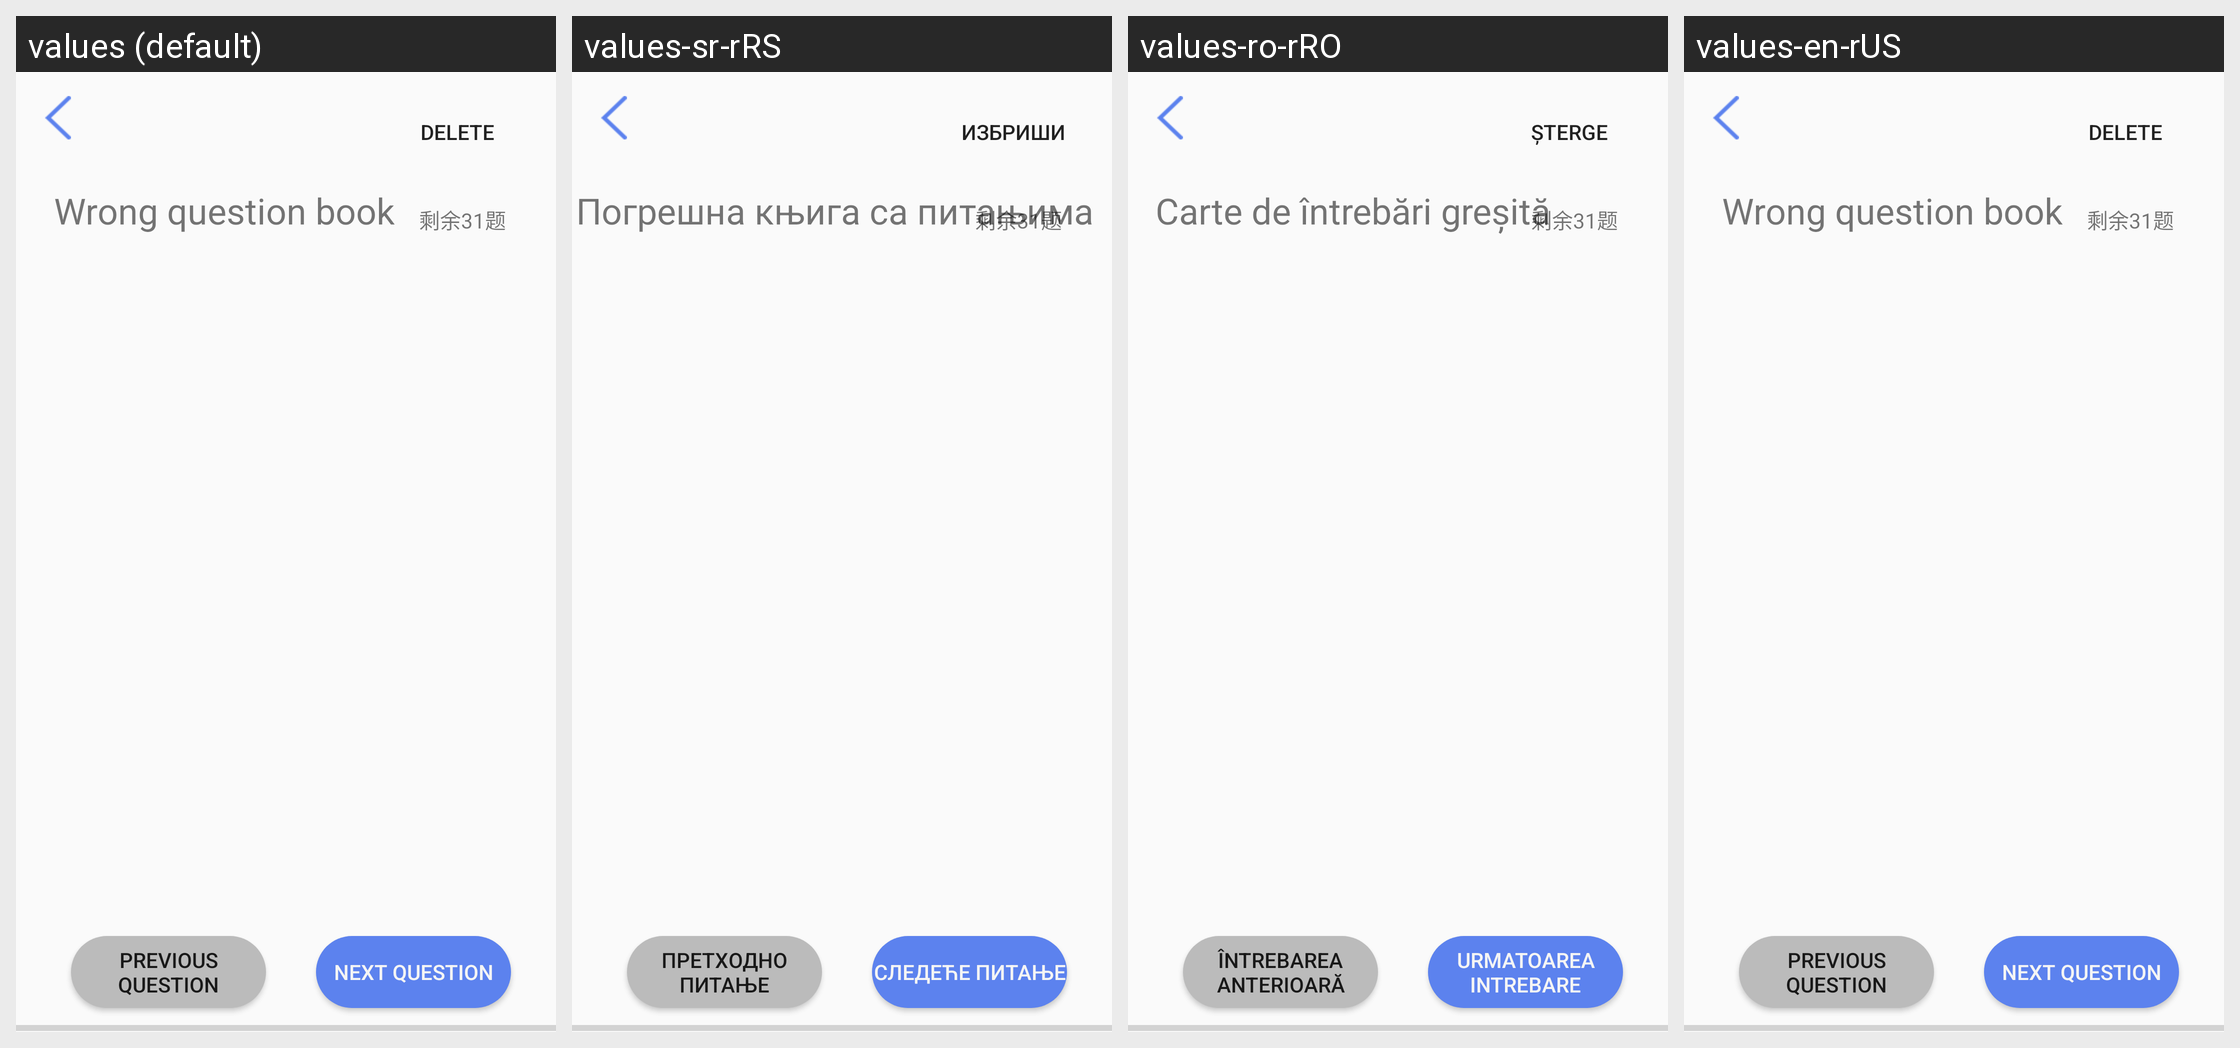

The same Android screen rendered under several of its app's locales, left to right. List the strings drawn on it with the default value and each locale's translation.
Android screen res/layout/chiantalk_activity_wrong_ques_book.xml rendered under 4 locales, left to right: values (default), values-sr-rRS, values-ro-rRO, values-en-rUS. Device: Nexus 5 (rendered at 1080×1920; each locale shown at half size, 540×960, under a caption strip naming it); theme AppTheme.
Strings drawn on this screen, with the default value and each locale's value (text and hints the layout hard-codes, and strings that could not be matched under every locale, appear in the picture but are not listed):

front_ques
  values: Previous question
  values-sr-rRS: Претходно питање
  values-ro-rRO: Întrebarea anterioară
  values-en-rUS: Previous question

next_ques
  values: next question
  values-sr-rRS: следеће питање
  values-ro-rRO: urmatoarea intrebare
  values-en-rUS: next question

wrong_book
  values: Wrong question book
  values-sr-rRS: Погрешна књига са питањима
  values-ro-rRO: Carte de întrebări greșită
  values-en-rUS: Wrong question book

delete
  values: Delete
  values-sr-rRS: Избриши
  values-ro-rRO: Șterge
  values-en-rUS: Delete
